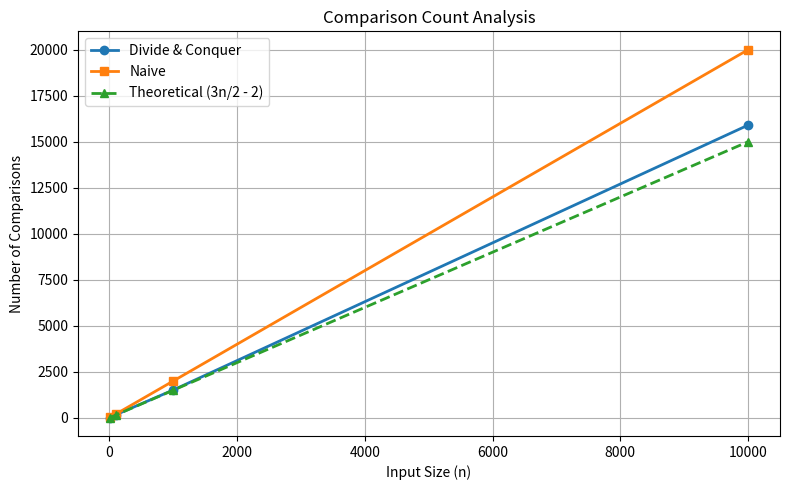

Reproduce this figure in Python.
import random
import matplotlib.pyplot as plt

comparison_count = 0


def min_max_dc(arr, low, high):
    global comparison_count

    # Base case: one element
    if low == high:
        return arr[low], arr[low]

    # Base case: two elements
    if high == low + 1:
        comparison_count += 1
        if arr[low] < arr[high]:
            return arr[low], arr[high]
        else:
            return arr[high], arr[low]

    # Divide
    mid = (low + high) // 2

    lmin, lmax = min_max_dc(arr, low, mid)
    rmin, rmax = min_max_dc(arr, mid + 1, high)

    # Combine
    comparison_count += 1
    overall_min = lmin if lmin < rmin else rmin

    comparison_count += 1
    overall_max = lmax if lmax > rmax else rmax

    return overall_min, overall_max


def min_max_naive(arr):
    mn = mx = arr[0]
    comps = 0

    for x in arr[1:]:
        comps += 1
        if x < mn:
            mn = x

        comps += 1
        if x > mx:
            mx = x

    return mn, mx, comps


# ---------------- Sample Execution ----------------

arr = [3, 1, 7, 4, 9, 2, 8, 5, 6, 0]

comparison_count = 0
mn, mx = min_max_dc(arr, 0, len(arr) - 1)
dc_comps = comparison_count

_, _, naive_comps = min_max_naive(arr)

print("Array:", arr)
print("Minimum =", mn)
print("Maximum =", mx)
print("Divide & Conquer Comparisons =", dc_comps)
print("Naive Comparisons =", naive_comps)


# ---------------- Performance Analysis ----------------

sizes = [10, 100, 1000, 10000]

dc_values = []
naive_values = []
formula_values = []

print(f'\n{"Size":>8} {"DC Comps":>12} {"Naive Comps":>14} {"Formula":>12}')
print("-" * 50)

for size in sizes:

    arr = [random.randint(1, 10000) for _ in range(size)]

    comparison_count = 0
    mn, mx = min_max_dc(arr, 0, len(arr) - 1)
    dc = comparison_count

    _, _, naive = min_max_naive(arr)

    formula = (3 * size) // 2 - 2

    dc_values.append(dc)
    naive_values.append(naive)
    formula_values.append(formula)

    print(f"{size:>8} {dc:>12} {naive:>14} {formula:>12}")


# ---------------- Performance Graph ----------------

plt.figure(figsize=(8, 5))

plt.plot(sizes, dc_values, marker='o', linewidth=2,
         label="Divide & Conquer")

plt.plot(sizes, naive_values, marker='s', linewidth=2,
         label="Naive")

plt.plot(sizes, formula_values, marker='^', linestyle='--',
         linewidth=2, label="Theoretical (3n/2 - 2)")

plt.title("Comparison Count Analysis")
plt.xlabel("Input Size (n)")
plt.ylabel("Number of Comparisons")
plt.grid(True)
plt.legend()

plt.tight_layout()
plt.show()
